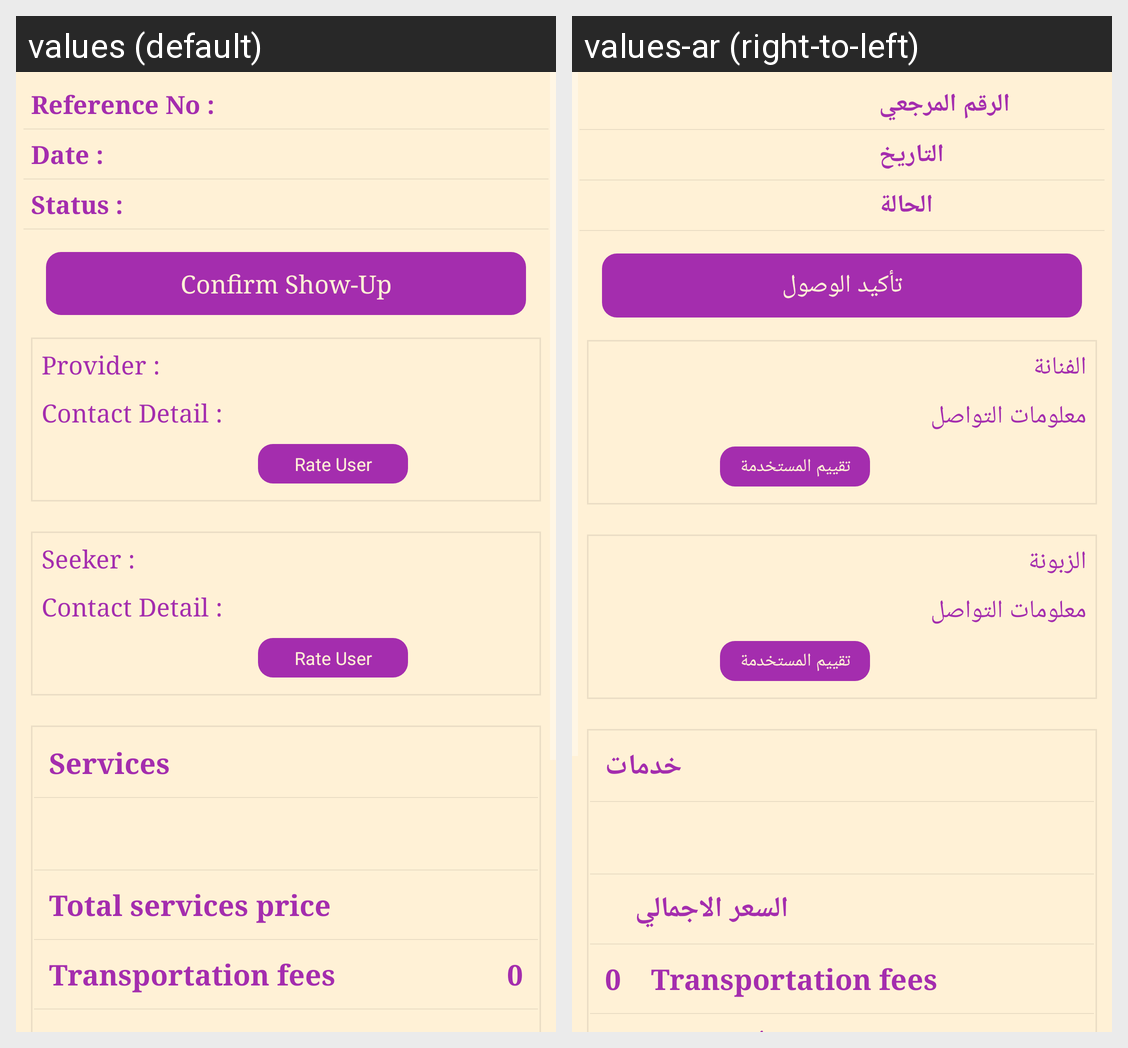

For this localized Android screen grid, give each drawn string resource with its value in every locale shown.
Android screen res/layout/fragment_appointment_details.xml rendered under 2 locales, left to right: values (default), values-ar (right-to-left). Device: Nexus 5 (rendered at 1080×1920; each locale shown at half size, 540×960, under a caption strip naming it); theme AppTheme.
Strings drawn on this screen, with the default value and each locale's value (text and hints the layout hard-codes, and strings that could not be matched under every locale, appear in the picture but are not listed):

lbl_refrence_no
  values: Reference No :
  values-ar: الرقم المرجعي

lbl_date
  values: Date :
  values-ar: التاريخ

lbl_status
  values: Status :
  values-ar: الحالة

lbl_confirm_show_up
  values: Confirm Show-Up
  values-ar: تأكيد الوصول

lbl_provider_
  values: Provider :
  values-ar: الفنانة

lbl_contact_no
  values: Contact Detail :
  values-ar: معلومات التواصل

lbl_rate_user
  values: Rate User
  values-ar: تقييم المستخدمة

lbl_seeker
  values: Seeker :
  values-ar: الزبونة

lbl_services
  values: Services
  values-ar: خدمات

lbl_total_services_price
  values: Total services price
  values-ar: السعر الاجمالي

lbl_trans_fees
  values: Transportation fees
  values-ar: Transportation fees

lbl_default
  values: 0
  values-ar: 0
